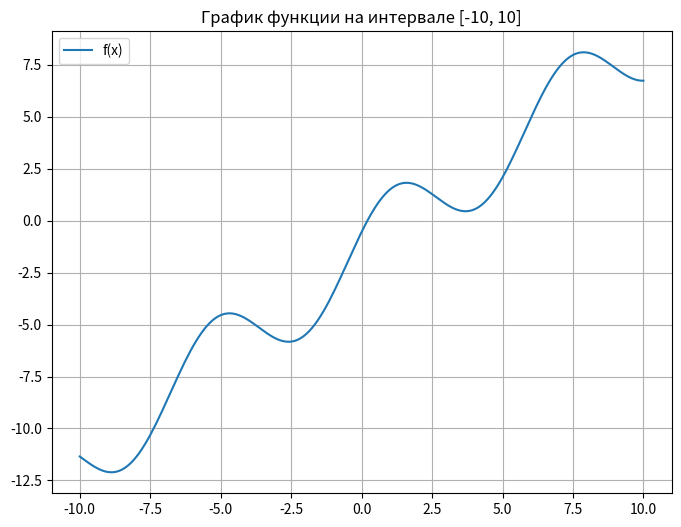

Recreate this plot in Python. (Note: this script raises an exception after producing the figure.)
import numpy as np
import matplotlib.pyplot as plt

# Функция f(x)
def f(x):
    return 2 * np.sin(x + 0.5) - 1.5 + x

# Первая производная функции f'(x)
def df(x):
    return 2 * np.cos(x + 0.5) + 1

# Вторая производная функции f''(x)
def ddf(x):
    return -2 * np.sin(x + 0.5)

# Комбинированный метод хорд и касательных
def combined_chord_tangent_method(a, b, tol, max_iter=100):
    # Определение количества знаков после запятой для вывода
    precision = int(-np.log10(tol)) + 1
    
    # Начальное приближение по методу хорд
    x_n = b - (f(b) * (a - b)) / (f(a) - f(b))
    iter_count = 0
    
    print(f"{'Шаг':>10}{'an':>20}{'a(n+1)':>20}{'|an-a(n+1)|':>20}{'Точность':>20}"
          f"{'bn':>20}{'b(n+1)':>20}{'|bn-b(n+1)|':>20}{'Точность':>20}")
    
    while True:
        # Применение метода касательных (Ньютона)
        x_n_plus_1 = x_n - f(x_n) / df(x_n)
        
        # Расчет новых границ интервала
        a_new = x_n_plus_1 - (f(x_n_plus_1) * (x_n - x_n_plus_1)) / (f(x_n) - f(x_n_plus_1))
        b_new = x_n_plus_1
        
        # Разница и сравнение с точностью
        da_diff = abs(a_new - a)
        db_diff = abs(b_new - b)
        da_comparison = 'меньше' if da_diff < tol else 'больше'
        db_comparison = 'меньше' if db_diff < tol else 'больше'
        
        # Вывод значений с нужной точностью
        print(f"{iter_count:>10d}{a:>20.{precision}f}{a_new:>20.{precision}f}{da_diff:>20.{precision}f}{da_comparison:>20}"
              f"{b:>20.{precision}f}{b_new:>20.{precision}f}{db_diff:>20.{precision}f}{db_comparison:>20}")
        
        if da_diff < tol and db_diff < tol:
            break
            
        a = a_new
        b = b_new
        x_n = x_n_plus_1
        iter_count += 1
    
    # Финальный вывод с соблюдением точности
    final_root = (a + b) / 2
    print(f"\nРешение уравнения: X = {final_root:.{precision}f} с точностью {tol:.{precision}f}")

# Основная программа
if __name__ == "__main__":
    # Отображение графика функции на интервале от -10 до 10
    x_values = np.linspace(-10, 10, 200)
    y_values = f(x_values)
    
    plt.figure(figsize=(8, 6))
    plt.plot(x_values, y_values, label='f(x)')
    plt.grid(True)
    plt.title('График функции на интервале [-10, 10]')
    plt.legend()
    plt.show()
    
    # Запрос данных у пользователя
    print("\nВведите границы интервала и точность для комбинированного метода хорд и касательных:")
    a = float(input("Левый край интервала: "))
    b = float(input("Правый край интервала: "))
    tol = float(input("Точность (например, 0.0001): "))
    
    # Создание трех графиков: основной функции, первой и второй производной
    x_values_interval = np.linspace(a, b, 200)
    y_values_f = f(x_values_interval)
    y_values_df = df(x_values_interval)
    y_values_ddf = ddf(x_values_interval)
    
    # График функции на интервале [a, b]
    plt.figure(figsize=(8, 6))
    plt.plot(x_values_interval, y_values_f, label='f(x)')
    plt.axhline(y=0, color='k', linestyle='-', label='нулевая линия')  # Нулевая линия
    plt.grid(True)
    plt.title(f'График функции на интервале [{a}, {b}]')
    plt.legend()
    plt.show()
    
    # График первой производной на интервале [a, b]
    plt.figure(figsize=(8, 6))
    plt.plot(x_values_interval, y_values_df, label="f'(x)")
    plt.axhline(y=0, color='k', linestyle='-', label='нулевая линия')  # Нулевая линия
    plt.grid(True)
    plt.title(f'График первой производной на интервале [{a}, {b}]')
    plt.legend()
    plt.show()
    
    # График второй производной на интервале [a, b]
    plt.figure(figsize=(8, 6))
    plt.plot(x_values_interval, y_values_ddf, label="f''(x)")
    plt.axhline(y=0, color='k', linestyle='-', label='нулевая линия')  # Нулевая линия
    plt.grid(True)
    plt.title(f'График второй производной на интервале [{a}, {b}]')
    plt.legend()
    plt.show()
    
    # Решения уравнения методом хорд и касательных
    print("\nРешая уравнение комбинированным методом хорд и касательных...")
    combined_chord_tangent_method(a, b, tol)